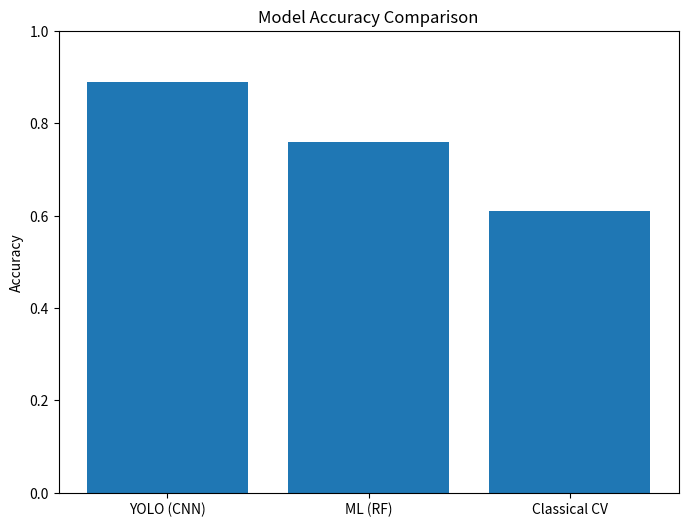
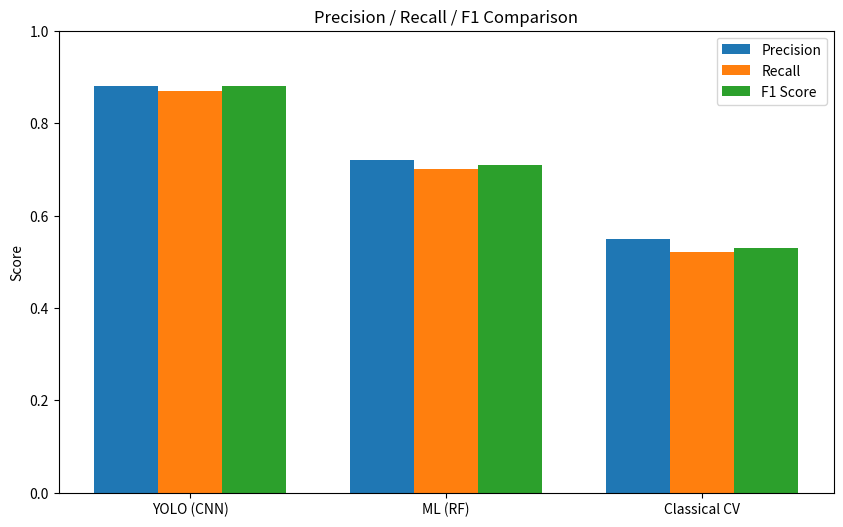
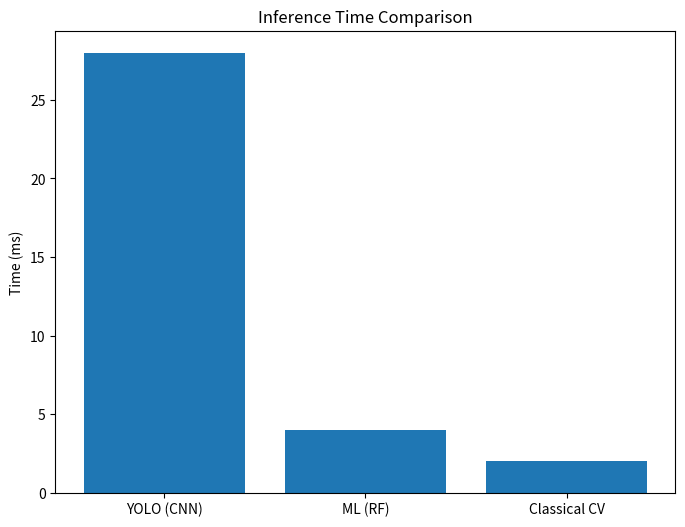
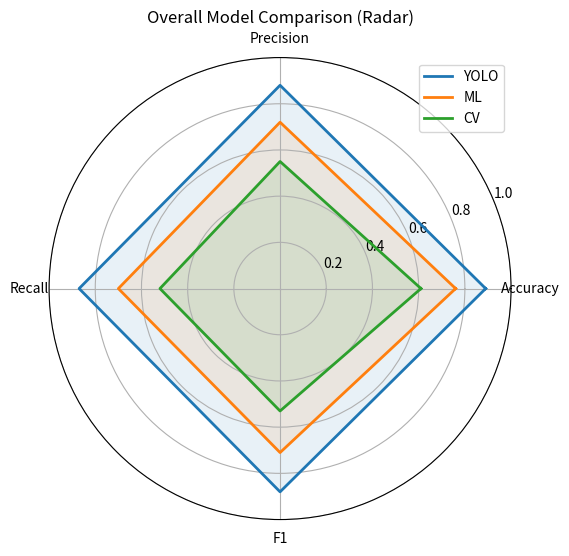

Write the Python code that produced these figures, in order.
import matplotlib.pyplot as plt
import numpy as np

# ==========================================
# 🔧 INSERT YOUR ACTUAL RESULTS HERE
# ==========================================

YOLO_RESULTS = {
    "accuracy": 0.89,
    "precision": 0.88,
    "recall": 0.87,
    "f1": 0.88,
    "time_ms": 28
}

ML_RESULTS = {
    "accuracy": 0.76,
    "precision": 0.72,
    "recall": 0.70,
    "f1": 0.71,
    "time_ms": 4
}

CV_RESULTS = {
    "accuracy": 0.61,
    "precision": 0.55,
    "recall": 0.52,
    "f1": 0.53,
    "time_ms": 2
}

# ==========================================
# PREPARE DATA
# ==========================================

models = ["YOLO (CNN)", "ML (RF)", "Classical CV"]

accuracy = [
    YOLO_RESULTS["accuracy"],
    ML_RESULTS["accuracy"],
    CV_RESULTS["accuracy"]
]

precision = [
    YOLO_RESULTS["precision"],
    ML_RESULTS["precision"],
    CV_RESULTS["precision"]
]

recall = [
    YOLO_RESULTS["recall"],
    ML_RESULTS["recall"],
    CV_RESULTS["recall"]
]

f1 = [
    YOLO_RESULTS["f1"],
    ML_RESULTS["f1"],
    CV_RESULTS["f1"]
]

inference_time = [
    YOLO_RESULTS["time_ms"],
    ML_RESULTS["time_ms"],
    CV_RESULTS["time_ms"]
]

# ==========================================
# 1️⃣ ACCURACY BAR PLOT
# ==========================================

plt.figure(figsize=(8,6))
plt.bar(models, accuracy)
plt.title("Model Accuracy Comparison")
plt.ylabel("Accuracy")
plt.ylim(0,1)
plt.show()

# ==========================================
# 2️⃣ PRECISION / RECALL / F1
# ==========================================

x = np.arange(len(models))
width = 0.25

plt.figure(figsize=(10,6))
plt.bar(x - width, precision, width, label="Precision")
plt.bar(x, recall, width, label="Recall")
plt.bar(x + width, f1, width, label="F1 Score")

plt.xticks(x, models)
plt.ylabel("Score")
plt.ylim(0,1)
plt.title("Precision / Recall / F1 Comparison")
plt.legend()
plt.show()

# ==========================================
# 3️⃣ INFERENCE TIME
# ==========================================

plt.figure(figsize=(8,6))
plt.bar(models, inference_time)
plt.ylabel("Time (ms)")
plt.title("Inference Time Comparison")
plt.show()

# ==========================================
# 4️⃣ RADAR PLOT
# ==========================================

labels = ["Accuracy", "Precision", "Recall", "F1"]
num_vars = len(labels)

angles = np.linspace(0, 2 * np.pi, num_vars, endpoint=False).tolist()
angles += angles[:1]

def add_radar(values, label):
    values += values[:1]
    ax.plot(angles, values, linewidth=2, label=label)
    ax.fill(angles, values, alpha=0.1)

fig, ax = plt.subplots(figsize=(6,6), subplot_kw=dict(polar=True))

add_radar(
    [YOLO_RESULTS["accuracy"], YOLO_RESULTS["precision"],
     YOLO_RESULTS["recall"], YOLO_RESULTS["f1"]],
    "YOLO"
)

add_radar(
    [ML_RESULTS["accuracy"], ML_RESULTS["precision"],
     ML_RESULTS["recall"], ML_RESULTS["f1"]],
    "ML"
)

add_radar(
    [CV_RESULTS["accuracy"], CV_RESULTS["precision"],
     CV_RESULTS["recall"], CV_RESULTS["f1"]],
    "CV"
)

ax.set_xticks(angles[:-1])
ax.set_xticklabels(labels)
ax.set_ylim(0,1)
plt.title("Overall Model Comparison (Radar)")
plt.legend(loc="upper right")
plt.show()
